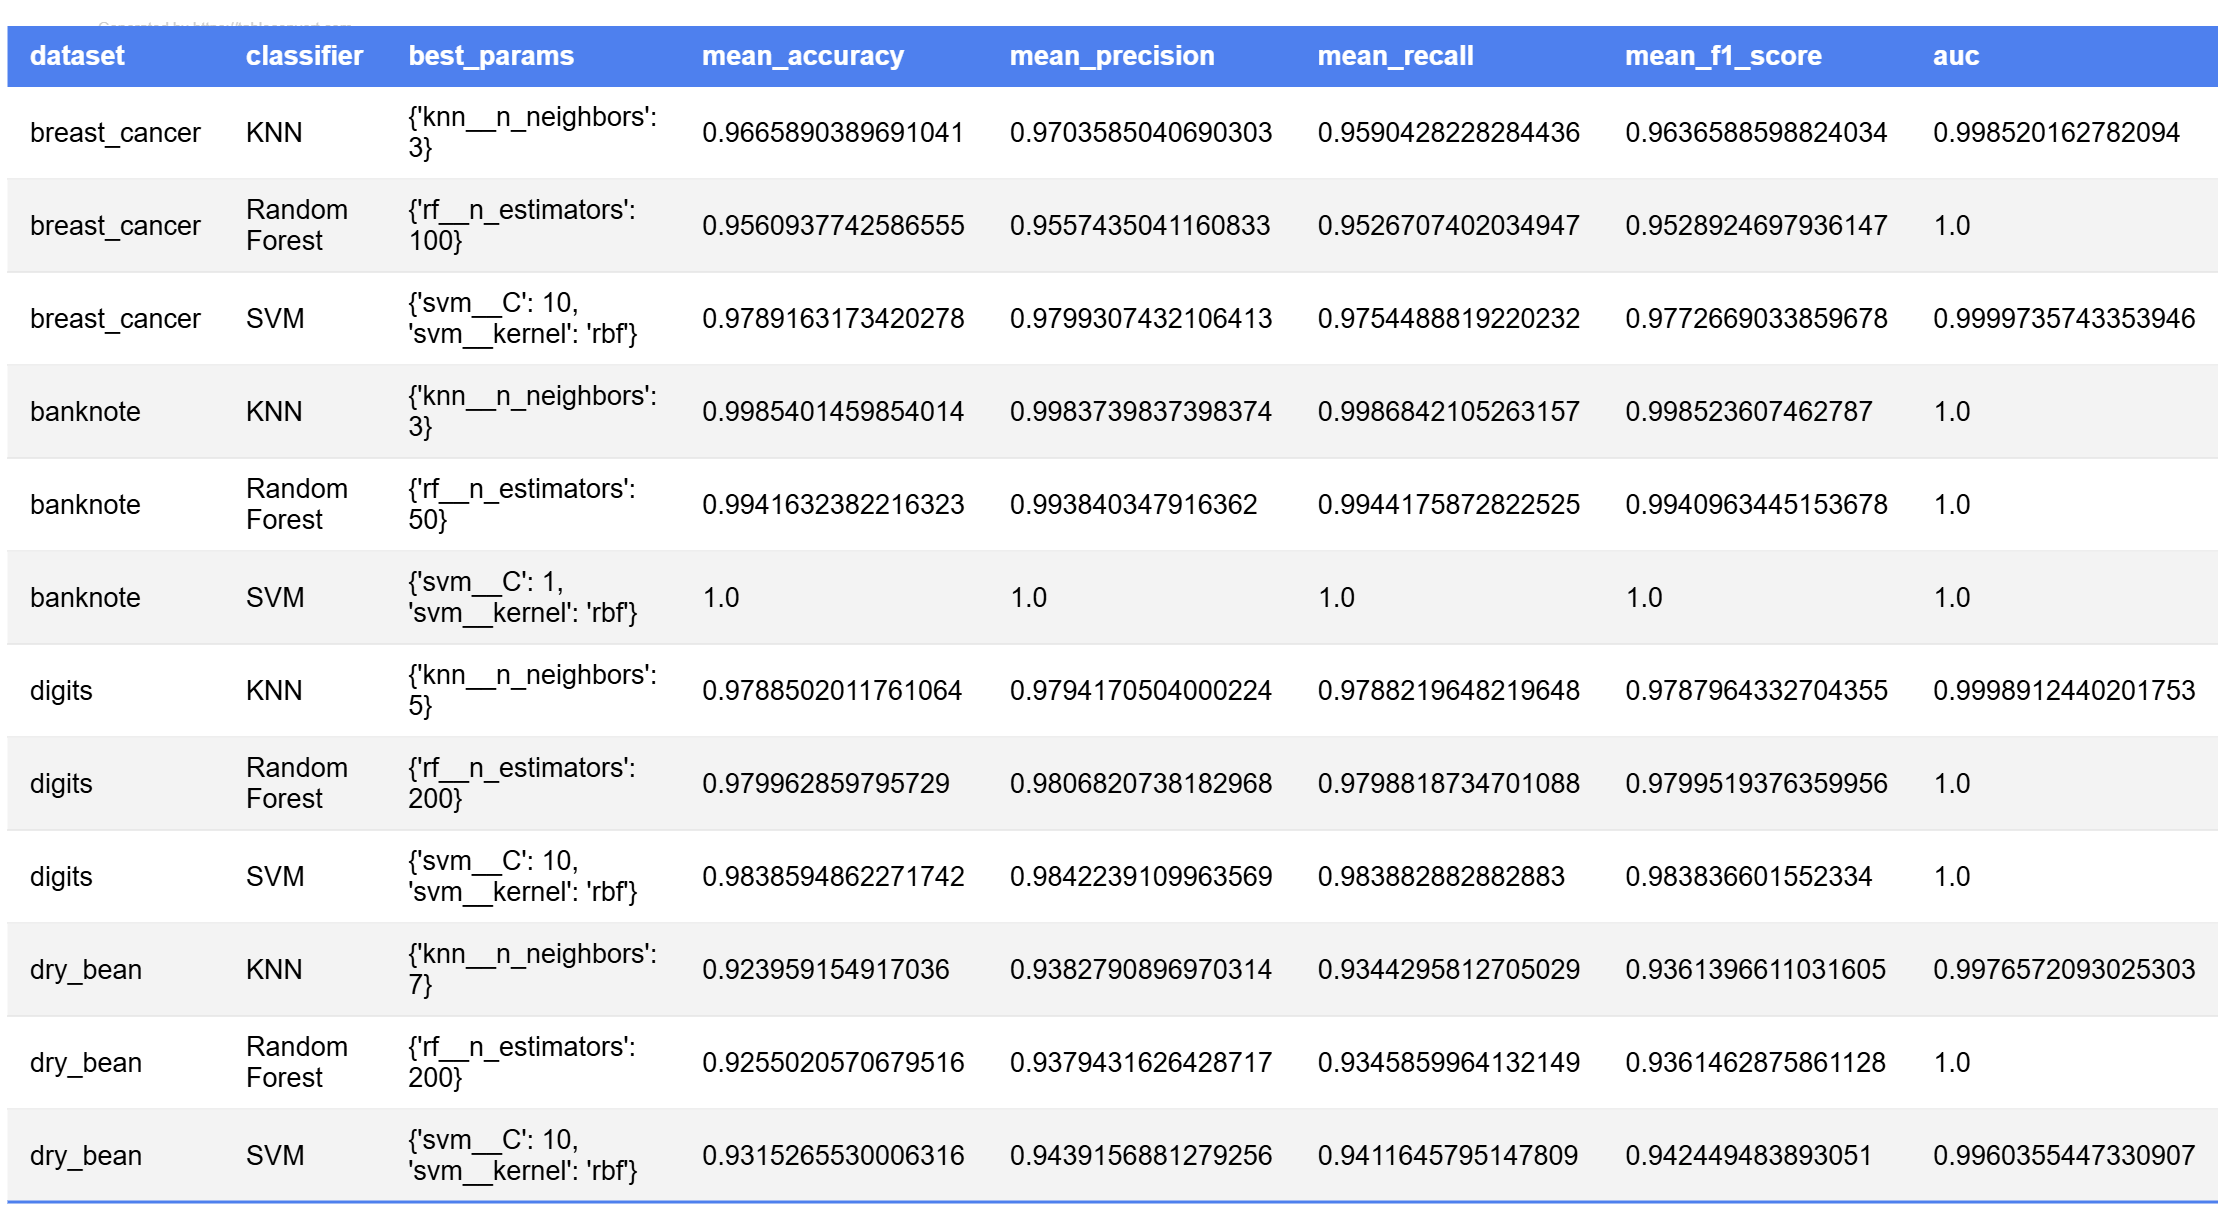

Data behind this chart, as committed beside it:
dataset, classifier, best_params, mean_accuracy, mean_precision, mean_recall, mean_f1_score, auc
breast_cancer, KNN, {'knn__n_neighbors': 3}, 0.9666, 0.9704, 0.959, 0.9637, 0.9985
breast_cancer, Random Forest, {'rf__n_estimators': 100}, 0.9561, 0.9557, 0.9527, 0.9529, 1.0
breast_cancer, SVM, {'svm__C': 10, 'svm__kernel': 'rbf'}, 0.9789, 0.9799, 0.9754, 0.9773, 1
banknote, KNN, {'knn__n_neighbors': 3}, 0.9985, 0.9984, 0.9987, 0.9985, 1.0
banknote, Random Forest, {'rf__n_estimators': 50}, 0.9942, 0.9938, 0.9944, 0.9941, 1.0
banknote, SVM, {'svm__C': 1, 'svm__kernel': 'rbf'}, 1.0, 1.0, 1.0, 1.0, 1.0
digits, KNN, {'knn__n_neighbors': 5}, 0.9789, 0.9794, 0.9788, 0.9788, 0.9999
digits, Random Forest, {'rf__n_estimators': 200}, 0.98, 0.9807, 0.9799, 0.98, 1.0
digits, SVM, {'svm__C': 10, 'svm__kernel': 'rbf'}, 0.9839, 0.9842, 0.9839, 0.9838, 1.0
dry_bean, KNN, {'knn__n_neighbors': 7}, 0.924, 0.9383, 0.9344, 0.9361, 0.9977
dry_bean, Random Forest, {'rf__n_estimators': 200}, 0.9255, 0.9379, 0.9346, 0.9361, 1.0
dry_bean, SVM, {'svm__C': 10, 'svm__kernel': 'rbf'}, 0.9315, 0.9439, 0.9412, 0.9424, 0.996
